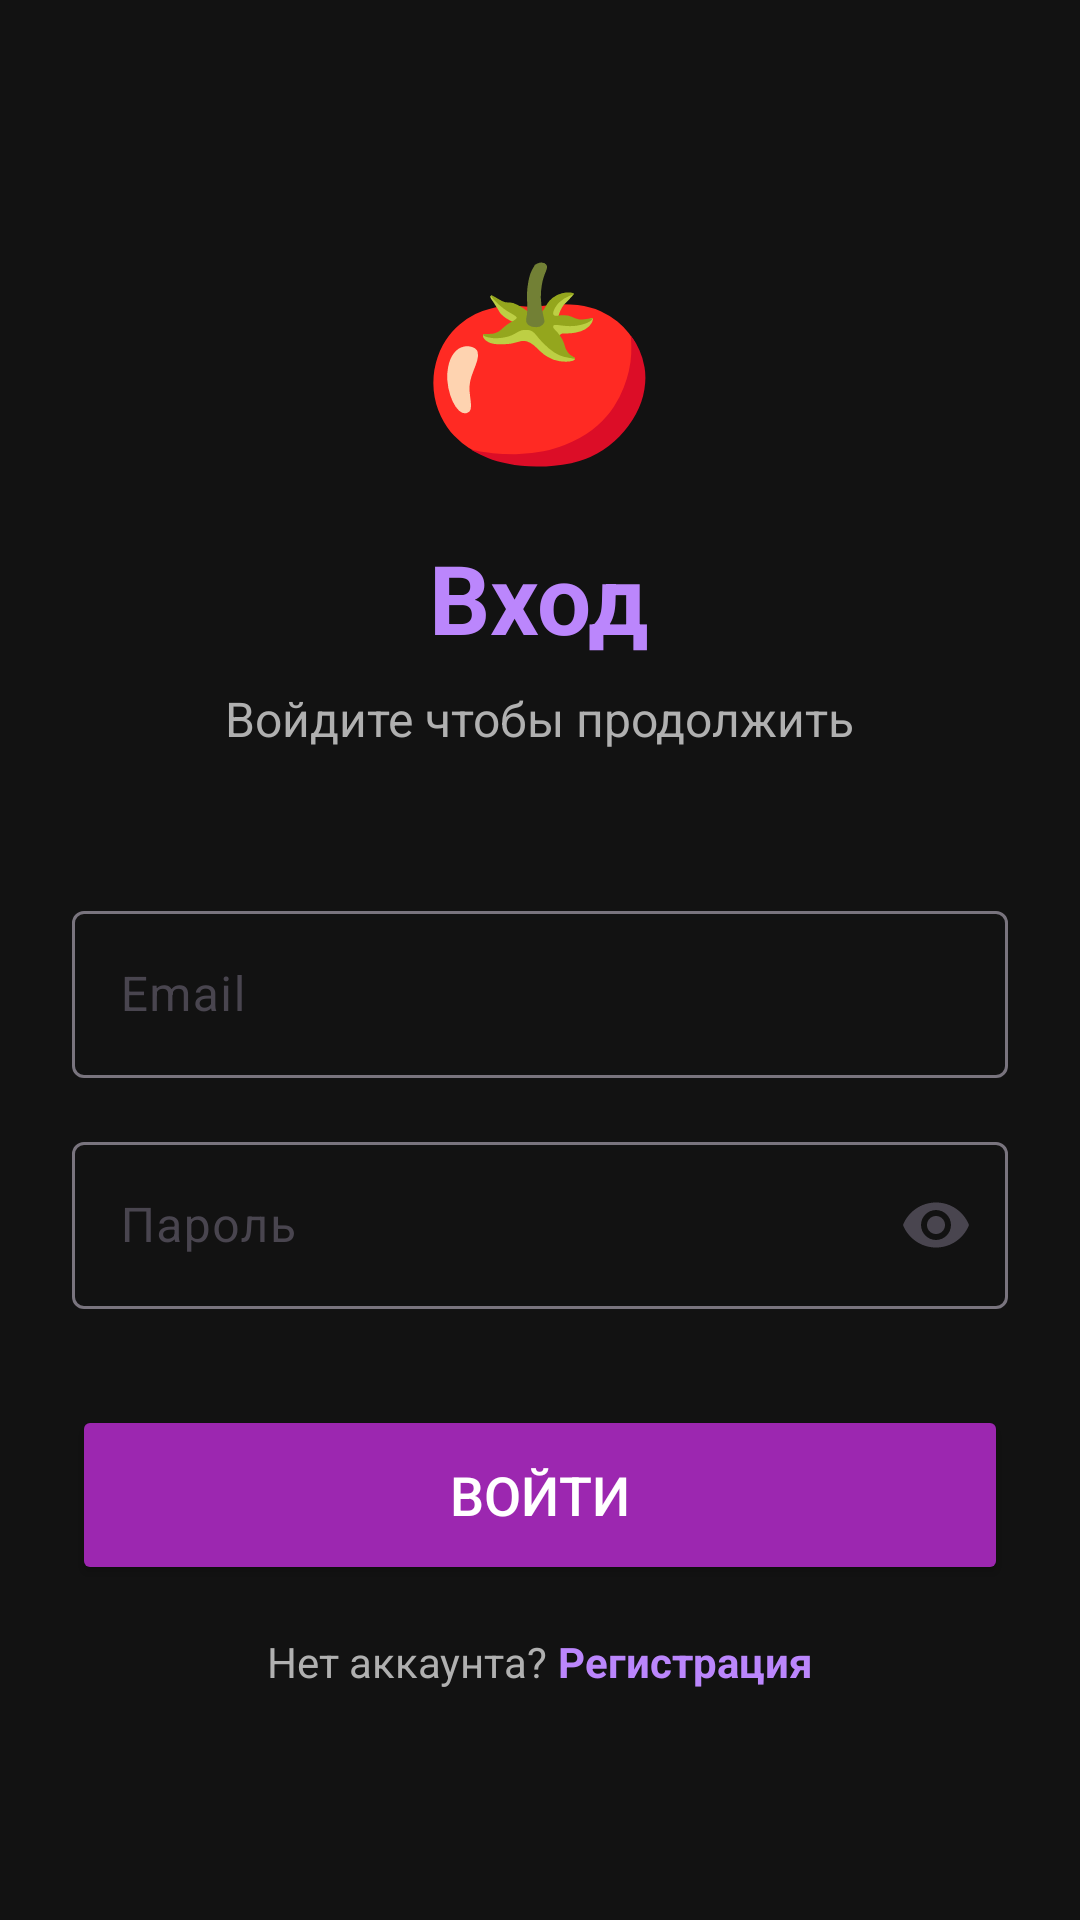

Produce the Android XML layout that renders to this screen, including the resource entries it uses.
<!-- AndroidManifest.xml: application theme Theme.MobilkaLaba1 -->
<!-- res/layout/activity_sign_in.xml -->
<?xml version="1.0" encoding="utf-8"?>
<LinearLayout
    xmlns:android="http://schemas.android.com/apk/res/android"
    xmlns:app="http://schemas.android.com/apk/res-auto"
    android:layout_width="match_parent"
    android:layout_height="match_parent"
    android:orientation="vertical"
    android:padding="24dp"
    android:background="@color/black_background"
    android:gravity="center">

    <TextView
        android:layout_width="wrap_content"
        android:layout_height="wrap_content"
        android:text="🍅"
        android:textSize="64sp"
        android:layout_marginBottom="16dp"/>

    <TextView
        android:layout_width="wrap_content"
        android:layout_height="wrap_content"
        android:text="Вход"
        android:textSize="32sp"
        android:textStyle="bold"
        android:textColor="@color/purple_light"
        android:layout_marginBottom="8dp"/>

    <TextView
        android:layout_width="wrap_content"
        android:layout_height="wrap_content"
        android:text="Войдите чтобы продолжить"
        android:textSize="16sp"
        android:textColor="@color/gray_text"
        android:layout_marginBottom="48dp"/>

    <com.google.android.material.textfield.TextInputLayout
        android:layout_width="match_parent"
        android:layout_height="wrap_content"
        android:hint="Email"
        style="@style/Widget.Material3.TextInputLayout.OutlinedBox"
        android:layout_marginBottom="16dp">

        <com.google.android.material.textfield.TextInputEditText
            android:id="@+id/et_email"
            android:layout_width="match_parent"
            android:layout_height="wrap_content"
            android:inputType="textEmailAddress"/>
    </com.google.android.material.textfield.TextInputLayout>

    <com.google.android.material.textfield.TextInputLayout
        android:layout_width="match_parent"
        android:layout_height="wrap_content"
        android:hint="Пароль"
        style="@style/Widget.Material3.TextInputLayout.OutlinedBox"
        android:layout_marginBottom="32dp"
        app:endIconMode="password_toggle">

        <com.google.android.material.textfield.TextInputEditText
            android:id="@+id/et_password"
            android:layout_width="match_parent"
            android:layout_height="wrap_content"
            android:inputType="textPassword"/>
    </com.google.android.material.textfield.TextInputLayout>

    <Button
        android:id="@+id/btn_login"
        android:layout_width="match_parent"
        android:layout_height="60dp"
        android:text="Войти"
        android:textSize="18sp"
        android:backgroundTint="@color/purple_main"
        android:textColor="@color/white"
        android:layout_marginBottom="16dp"/>

    <LinearLayout
        android:layout_width="wrap_content"
        android:layout_height="wrap_content"
        android:orientation="horizontal">

        <TextView
            android:layout_width="wrap_content"
            android:layout_height="wrap_content"
            android:text="Нет аккаунта? "
            android:textColor="@color/gray_text"
            android:textSize="14sp"/>

        <TextView
            android:id="@+id/tv_sign_up"
            android:layout_width="wrap_content"
            android:layout_height="wrap_content"
            android:text="Регистрация"
            android:textColor="@color/purple_light"
            android:textSize="14sp"
            android:textStyle="bold"/>

        <TextView
            android:id="@+id/tv_registered_user"
            android:layout_width="wrap_content"
            android:layout_height="wrap_content"
            android:layout_marginTop="16dp"
            android:text=""
            android:textColor="@color/purple_light"
            android:textSize="14sp"
            android:textAlignment="center"
            android:visibility="gone"/>

    </LinearLayout>

</LinearLayout>
<!-- resources referenced by this layout -->
<resources>
  <color name="black_background">#121212</color>
  <color name="gray_text">#B0B0B0</color>
  <color name="purple_light">#BB86FC</color>
  <color name="purple_main">#9C27B0</color>
  <color name="white">#FFFFFF</color>
  <style name="Theme.MobilkaLaba1" parent="Base.Theme.MobilkaLaba1" />
  <style name="Base.Theme.MobilkaLaba1" parent="Theme.Material3.DayNight.NoActionBar">
          <item name="colorPrimary">@color/purple_light</item>
          <item name="colorOnPrimary">@color/black_background</item>
          <item name="android:colorBackground">@color/black_background</item>
          <item name="colorSurface">@color/black_surface</item>
      </style>
  <color name="black_surface">#1E1E1E</color>
</resources>
